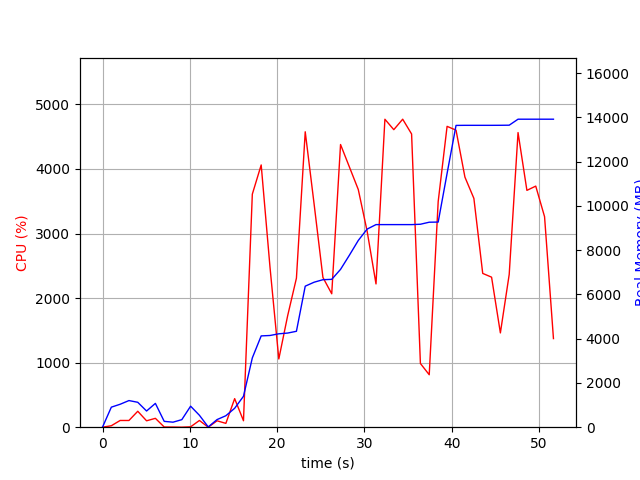

Values plotted in this chart, from the file beside it:
elapsed_time, nproc, cpu, mem_real, mem_virtual
3.814697265625e-05, 1, 0.0, 6.266, 3186
1.007, 15, 22.8, 905.5, 5440
2.016, 6, 104.2, 1037, 3907
3.024, 9, 104.1, 1203, 5143
4.033, 5, 246.8, 1125, 3734
5.042, 3, 99.1, 731.5, 2662
6.051, 5, 137.5, 1076, 3609
7.062, 3, 3.0, 264, 2185
8.071, 3, 2.0, 226.9, 2128
9.078, 3, 0.0, 341.2, 2244
10.09, 8, 5.9, 949.7, 4120
11.1, 4, 104.2, 538.1, 2709
12.1, 1, 0.0, 11.92, 33.38
13.11, 1, 99.1, 344, 1642
14.12, 1, 59.4, 518, 1642
15.13, 1, 442.5, 854.8, 7113
16.14, 1, 99.9, 1397, 7233
17.15, 1, 3610, 3132, 7851
18.17, 1, 4062, 4125, 8821
19.18, 1, 2477, 4144, 8821
20.19, 1, 1057, 4220, 8901
21.2, 1, 1724, 4253, 8901
22.2, 1, 2309, 4334, 8901
23.21, 1, 4576, 6372, 11715
24.23, 1, 3454, 6551, 11715
25.24, 1, 2320, 6664, 11715
26.25, 1, 2067, 6680, 11715
27.26, 1, 4379, 7131, 12141
28.27, 1, 4030, 7773, 12141
29.29, 1, 3681, 8438, 13787
30.3, 1, 3035, 8951, 13787
31.32, 1, 2219, 9154, 13787
32.34, 1, 4770, 9154, 13787
33.36, 1, 4609, 9154, 13787
34.37, 1, 4771, 9154, 13787
35.39, 1, 4542, 9154, 13787
36.4, 1, 987.0, 9170, 13899
37.41, 1, 812.6, 9262, 13899
38.44, 1, 3495, 9268, 13899
39.46, 1, 4660, 11465, 17755
40.48, 1, 4601, 13635, 20355
41.5, 1, 3873, 13640, 20355
42.53, 1, 3544, 13640, 20355
43.54, 1, 2382, 13640, 20355
44.55, 1, 2324, 13640, 20355
45.56, 1, 1460, 13642, 20355
46.57, 1, 2366, 13646, 20355
47.58, 1, 4564, 13916, 20689
48.6, 1, 3669, 13916, 20689
49.61, 1, 3735, 13916, 20689
50.62, 1, 3261, 13916, 20689
51.64, 1, 1373, 13916, 20689
